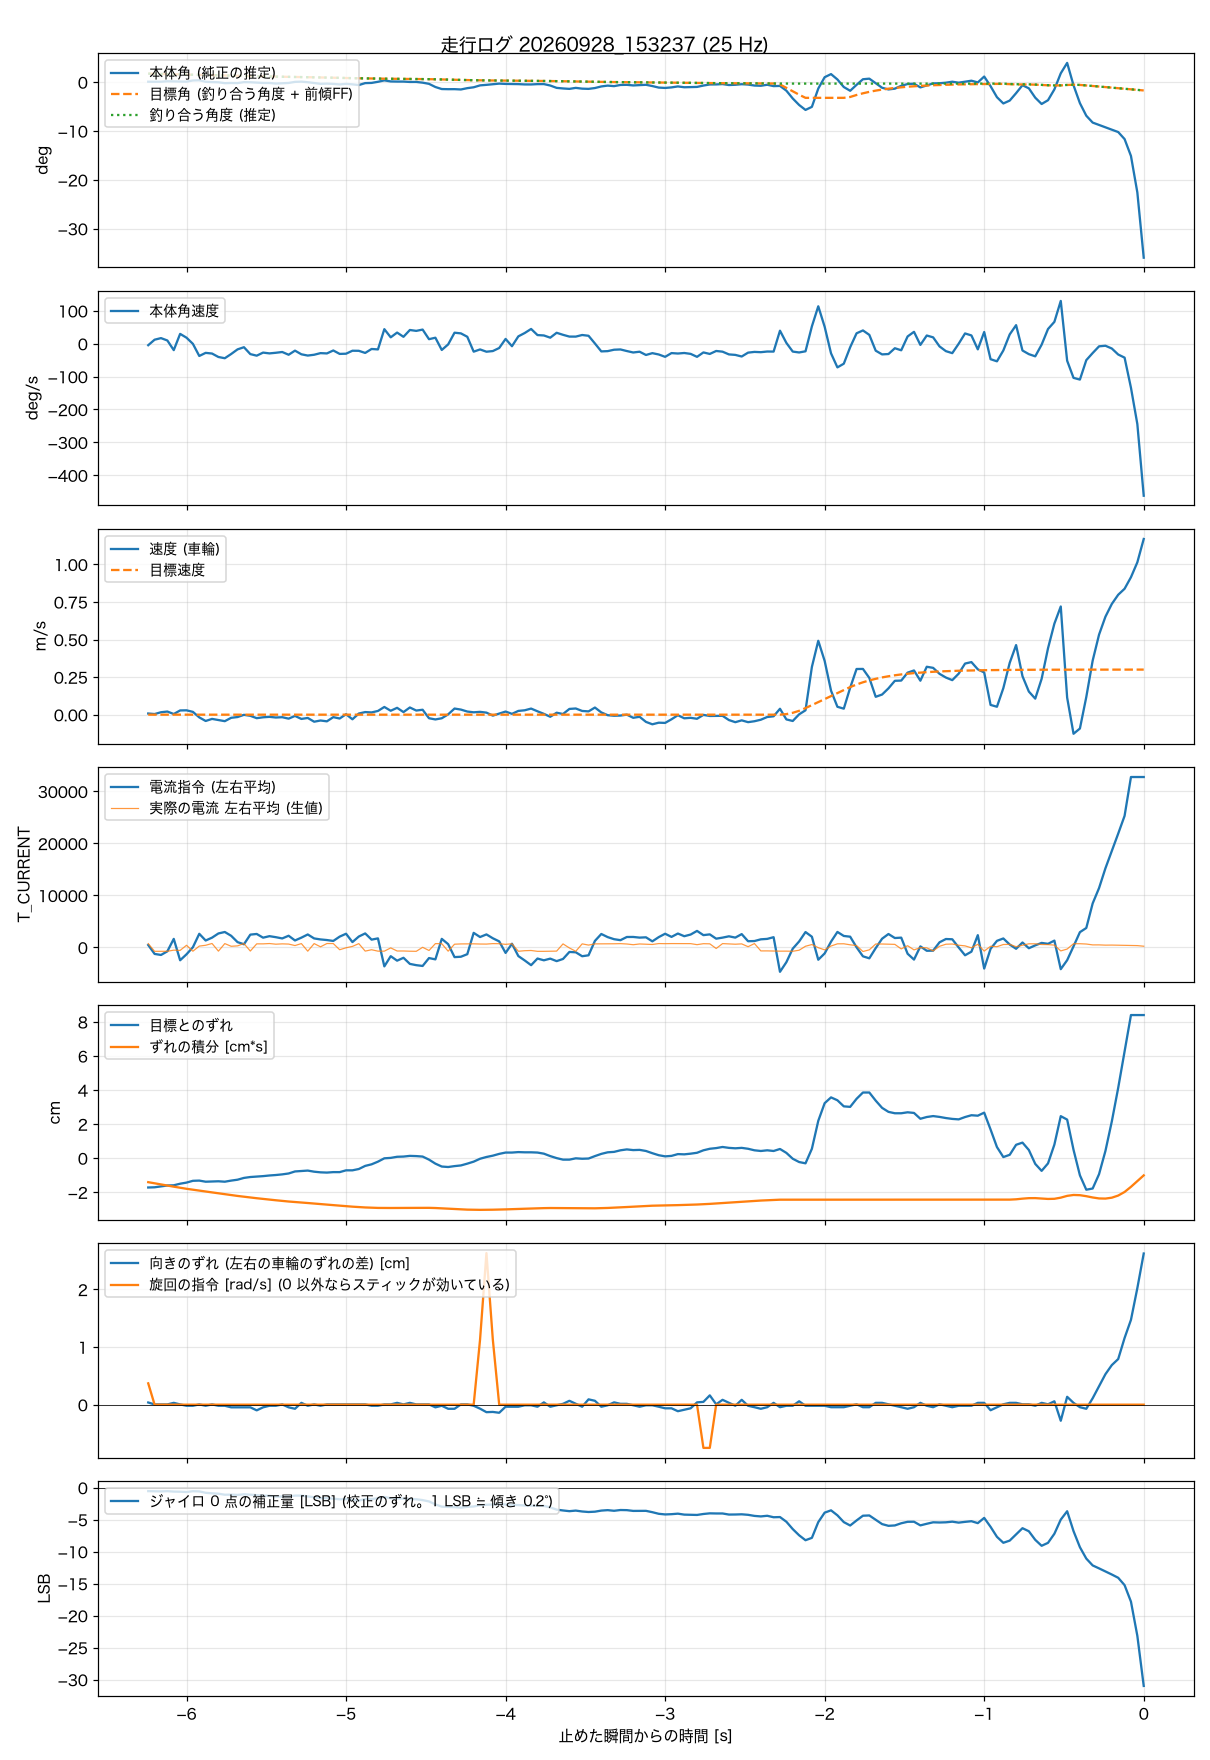

The file beside this chart, header and first rows:
t_s, body_angle_rad, theta_ref_rad, body_rate_rad_s, wheel_spd_rad_s, target_spd_rad_s, current_cmd, wheel_err_rad, wheel_err_int_rad_s, m_current, yaw_err_rad, turn_cmd_rad_s, gyro_trim_lsb, balance_angle_rad
-6.240, 0.0013, 0, -0.08, 0.37, 0, 457, -0.822, -0.673, 725, 0.018, 0.37, -0.55, 0.0301
-6.200, 0.0011, 0, 0.212, 0.2, 0, -1256, -0.816, -0.705, -755, 0.002, 0, -0.57, 0.0295
-6.160, 0.0013, 0, 0.296, 0.77, 0, -1455, -0.791, -0.738, -744, 0.002, 0, -0.59, 0.0289
-6.120, 0.0029, 0, 0.17, 0.99, 0, -754, -0.766, -0.769, -747, 0.002, 0, -0.55, 0.0284
-6.080, 0.0025, 0, -0.342, 0.21, 0, 1636, -0.76, -0.799, -530, 0.015, 0, -0.62, 0.0278
-6.040, 0.0019, 0, 0.521, 1.34, 0, -2475, -0.716, -0.829, -577, 0.002, 0, -0.64, 0.0272
-6.000, 0.0014, 0, 0.318, 1.38, 0, -1327, -0.685, -0.858, 409, -0.009, 0, -0.69, 0.0266
-5.960, 0.0058, 0, -0.008, 0.89, 0, 29, -0.635, -0.884, -733, -0.009, 0, -0.56, 0.0261
-5.920, 0.0064, 0, -0.652, -0.86, 0, 2615, -0.629, -0.908, 253, 0.002, 0, -0.59, 0.0257
-5.880, 0.0011, 0, -0.487, -2, 0, 1324, -0.66, -0.934, 407, -0.009, 0, -0.81, 0.0252
-5.840, -0.0001, 0, -0.523, -1.34, 0, 1873, -0.654, -0.959, 752, 0.002, 0, -0.89, 0.0247
-5.800, -0.0007, 0, -0.706, -1.71, 0, 2681, -0.648, -0.984, -719, -0.009, 0, -0.95, 0.0242
-5.760, -0.0039, 0, -0.772, -2.06, 0, 2963, -0.66, -1.009, 731, -0.009, 0, -1.11, 0.0236
-5.720, -0.0032, 0, -0.547, -0.99, 0, 2228, -0.629, -1.034, 216, -0.022, 0, -1.1, 0.023
-5.680, -0.0036, 0, -0.301, -0.75, 0, 1012, -0.604, -1.058, 294, -0.022, 0, -1.14, 0.0225
-5.640, -0.0002, 0, -0.187, -0.05, 0, 602, -0.554, -1.08, 736, -0.022, 0, -1.04, 0.0219
-5.600, -0.0006, 0, -0.553, -0.36, 0, 2456, -0.529, -1.102, -703, -0.022, 0, -1.1, 0.0214
-5.560, -0.0019, 0, -0.636, -1.11, 0, 2583, -0.517, -1.122, 681, -0.047, 0, -1.18, 0.0209
-5.520, -0.0031, 0, -0.473, -0.83, 0, 1870, -0.504, -1.142, 679, -0.022, 0, -1.25, 0.0205
-5.480, -0.0032, 0, -0.515, -0.69, 0, 2160, -0.486, -1.161, 743, -0.009, 0, -1.28, 0.02
-5.440, -0.0053, 0, -0.482, -0.9, 0, 1964, -0.473, -1.179, 617, -0.009, 0, -1.4, 0.0195
-5.400, -0.0043, 0, -0.441, -0.8, 0, 1724, -0.455, -1.197, 679, 0.002, 0, -1.39, 0.019
-5.360, -0.0031, 0, -0.587, -1.26, 0, 2241, -0.43, -1.214, 640, -0.022, 0, -1.38, 0.0186
-5.320, 0.0007, 0, -0.369, -0.4, 0, 1335, -0.373, -1.229, 354, -0.034, 0, -1.25, 0.0181
-5.280, 0.0015, 0, -0.563, -1.35, 0, 1875, -0.361, -1.242, 734, 0.015, 0, -1.25, 0.0178
-5.240, -0.0005, 0, -0.63, -1.04, 0, 2487, -0.349, -1.256, -729, -0.009, 0, -1.37, 0.0174
-5.200, -0.0033, 0, -0.587, -2.23, 0, 1724, -0.38, -1.27, 732, 0.002, 0, -1.5, 0.017
-5.160, -0.0062, 0, -0.501, -1.85, 0, 1532, -0.398, -1.285, 113, -0.009, 0, -1.64, 0.0166
-5.120, -0.0055, 0, -0.517, -2.11, 0, 1414, -0.405, -1.3, 743, 0.002, 0, -1.65, 0.0161
-5.080, -0.0065, 0, -0.36, -0.78, 0, 1240, -0.392, -1.315, 738, 0.002, 0, -1.72, 0.0156
-5.040, -0.0084, 0, -0.542, -1.22, 0, 2073, -0.392, -1.33, -450, 0.002, 0, -1.83, 0.0151
-5.000, -0.0063, 0, -0.532, 0.14, 0, 2626, -0.342, -1.345, -76, 0.002, 0, -1.79, 0.0145
-4.960, -0.0081, 0, -0.374, -1.46, 0, 1022, -0.342, -1.358, 192, 0.002, 0, -1.89, 0.0141
-4.920, -0.0107, 0, -0.378, 0.36, 0, 2090, -0.305, -1.37, 725, 0.002, 0, -2.02, 0.0135
-4.880, -0.0037, 0, -0.491, 0.82, 0, 2686, -0.218, -1.38, -714, 0.002, 0, -1.79, 0.0131
-4.840, -0.003, 0, -0.281, 0.71, 0, 1493, -0.174, -1.388, -452, -0.009, 0, -1.79, 0.0127
-4.800, 0.001, 0, -0.304, 1.18, 0, 1735, -0.099, -1.393, -721, -0.009, 0, -1.67, 0.0123
-4.760, 0.0061, 0, 0.771, 2.44, 0, -3649, -0.006, -1.395, -723, 0.002, 0, -1.46, 0.0121
-4.720, 0.0023, 0, 0.338, 1.24, 0, -1691, 0.006, -1.395, -95, 0.002, 0, -1.65, 0.0119
-4.680, 0.0018, 0, 0.59, 2.17, 0, -2552, 0.037, -1.395, -689, 0.015, 0, -1.69, 0.0116
-4.640, 0.0018, 0, 0.365, 0.82, 0, -1999, 0.043, -1.394, -691, 0.002, 0, -1.72, 0.0114
-4.600, 0.0004, 0, 0.727, 2.28, 0, -3172, 0.062, -1.393, -733, 0.015, 0, -1.79, 0.0111
-4.560, 0.0005, 0, 0.68, 1.31, 0, -3417, 0.056, -1.392, -753, 0.002, 0, -1.82, 0.0109
-4.520, -0.0021, 0, 0.749, 1.56, 0, -3570, 0.043, -1.391, 19, 0.002, 0, -1.95, 0.0106
-4.480, -0.0063, 0, 0.239, -1.13, 0, -2051, -0.043, -1.391, -595, 0.002, 0, -2.16, 0.0104
-4.440, -0.0176, 0, 0.317, -1.51, 0, -2303, -0.155, -1.396, 727, -0.022, 0, -2.62, 0.01
-4.400, -0.0249, 0, -0.333, -1.14, 0, 1640, -0.236, -1.405, 711, -0.009, 0, -2.97, 0.0094
-4.360, -0.0254, 0, -0.039, 0.1, 0, 627, -0.249, -1.415, -726, -0.034, 0, -3.02, 0.0088
-4.320, -0.0253, 0, 0.583, 1.94, 0, -1869, -0.224, -1.425, 613, -0.034, 0, -3.04, 0.0082
-4.280, -0.0264, 0, 0.547, 1.61, 0, -1796, -0.205, -1.434, 668, 0.002, 0, -3.13, 0.0076
-4.240, -0.0217, 0, 0.367, 0.99, 0, -1305, -0.155, -1.441, 686, 0.002, 0, -3, 0.0071
-4.200, -0.0186, 0, -0.423, 0.75, 0, 2795, -0.099, -1.445, 685, -0.009, 0, -2.95, 0.0066
-4.160, -0.0118, 0, -0.305, 0.89, 0, 1995, -0.018, -1.447, 648, -0.033, 1.13, -2.73, 0.0062
-4.120, -0.0099, 0, -0.426, 0.65, 0, 2496, 0.031, -1.446, 638, -0.062, 2.63, -2.69, 0.0059
-4.080, -0.0076, 0, -0.391, -0.3, 0, 1757, 0.068, -1.443, 726, -0.06, 1.13, -2.64, 0.0057
-4.040, -0.0055, 0, -0.229, 0.35, 0, 1157, 0.118, -1.439, 710, -0.067, 0, -2.58, 0.0055
-4.000, -0.0066, 0, 0.252, 0.99, 0, -1062, 0.155, -1.434, 587, -0.017, 0, -2.64, 0.0052
-3.960, -0.007, 0, -0.134, 0.26, 0, 705, 0.155, -1.427, 697, -0.017, 0, -2.7, 0.005
-3.920, -0.0073, 0, 0.389, 1.19, 0, -1668, 0.168, -1.421, -744, -0.017, 0, -2.73, 0.0048
-3.880, -0.0084, 0, 0.567, 1.39, 0, -2512, 0.162, -1.416, -636, -0.005, 0, -2.8, 0.0046
... 97 more rows
